Run: headless pygame with SDL's dummy video driver; simulated clock (each Clock.tick advances the game by its frame time, no real sleeping); random seed 0; keys injected as events and as key.get_pressed() state; mouse plan: one left click at the window centre at the start of phase 2, then a move to the lower-right quarter at the start of phase 3.
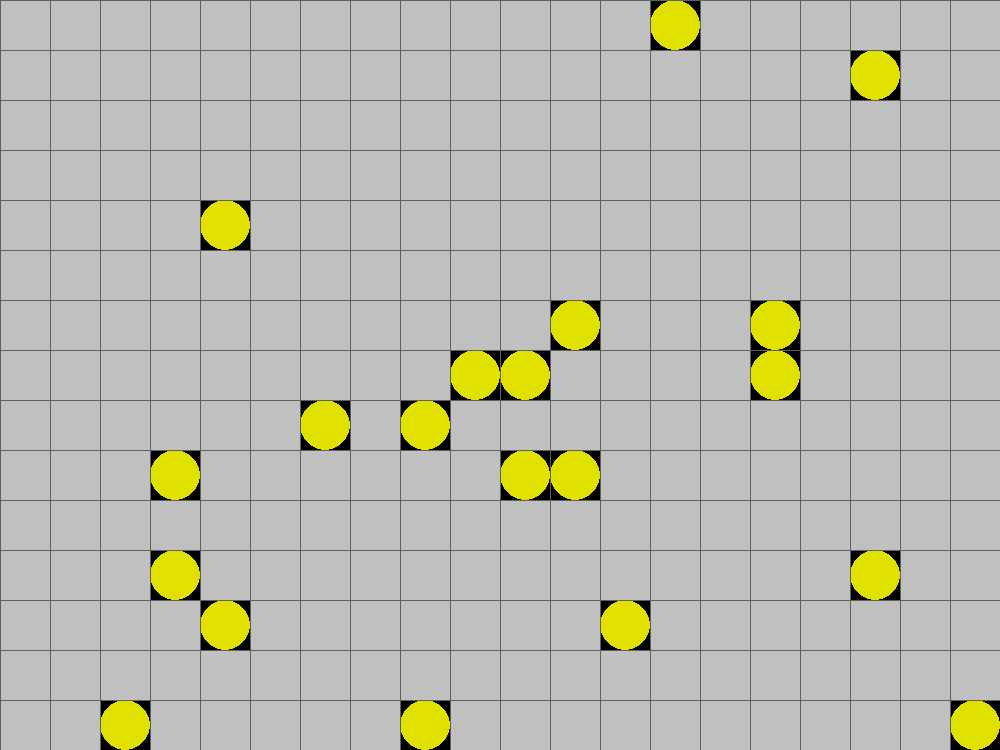
Frame 1 of 4 · flips 1–60 · no input
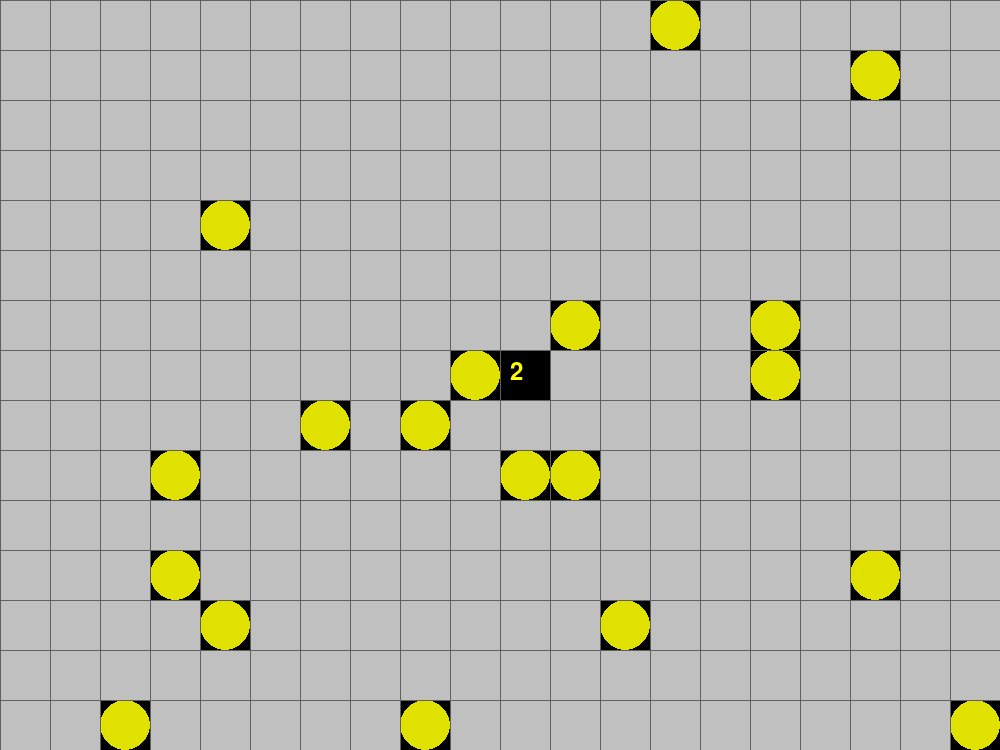
Frame 2 of 4 · flips 61–180 · clicked the window centre · tapped SPACE, RETURN · held RIGHT (→), D
Frame 3 of 4 · flips 181–300 · moved the mouse to the lower-right quarter · held DOWN (↓), S · screen unchanged from frame 2, image omitted
Frame 4 of 4 · flips 301–420 · held LEFT (←), A, UP (↑), W · screen unchanged from frame 3, image omitted

The pygame program that drew these frames:

"""mine_sweeper - Copyright 20231209_01"""
import sys
from math import floor
import pygame
from random import randint
from pygame.locals import QUIT, MOUSEBUTTONDOWN

# グローバル変数定義
WIDTH = 20 # 横方向のマスの数
HEIGHT = 15 # 縦方向のマスの数
SIZE = 50 # 1マスの縦横のサイズ
NUM_OF_BOMBS = 20 # 爆弾の数
EMPTY = 0 # マップ上のタイルがからの状態
BOMB = 1 # マップ上のタイルに爆弾がある状態
OPENED = 2 # マップ上のタイルが開封状態

pygame.init() # pygameモジュールを初期化
SURFACE = pygame.display.set_mode([WIDTH*SIZE, HEIGHT*SIZE]) #サイズを指定してウィンドウを作成
FPSCLOCK = pygame.time.Clock() # クロックオブジェクトを作成

def num_of_bomb(field, x_pos, y_pos):
  """ 周囲にある爆弾の数を返す """
  count = 0 # 戻り値を初期化
  # x, y軸にそれぞれ-1, 0, 1と変化させて
  # (x_pos, y_pos)の周りにある爆弾の数をカウント
  for yoffset in range(-1, 2):
    for xoffset in range(-1, 2):
      xpos, ypos = (x_pos + xoffset, y_pos + yoffset) # (x_pos, y_pos)をoffset
      if 0 <= xpos < WIDTH and 0 <= ypos < HEIGHT and \
        field[ypos][xpos] == BOMB: # xpos, yposがマス内であるか and 爆弾有りか判定
        count += 1 # 判定成立でカウントアップ
  return count # 爆弾の数を返す

def open_tile(field, x_pos, y_pos):
  """ タイルをオープン """
  field[y_pos][x_pos] = OPENED # field状態を開封状態に変更

def main():
  """main routine"""
  smallfont = pygame.font.SysFont(None, 36) # 爆弾の数を表示するFontオブジェクトを作成

  # field1状態をからで初期化 field(list) = [0, 0, ...], [0, ...], ...
  field = [[EMPTY for xpos in range(WIDTH)] for ypos in range(HEIGHT)]

  # 爆弾を設置
  count = 0
  while count < NUM_OF_BOMBS: # 爆弾の数分繰り返す
    xpos, ypos = randint(0, WIDTH-1), randint(0, HEIGHT-1) # (x, y)座標をランダムに指定
    if field[ypos][xpos] == EMPTY: # 重複を避けるため、field状態がからの時
      field[ypos][xpos] = BOMB # 爆弾を設置
      count += 1 # 設置できたらカウントアップ

  while True:
    for event in pygame.event.get(): # イベントキューからイベントを取得
      # 終了イベントを検出した時にプログラムを終了する
      if event.type == QUIT: # イベントがQUITの時
        pygame.quit() # pygameの初期化を解除
        sys.exit() # プログラム終了
      if event.type == MOUSEBUTTONDOWN and event.button == 1: # 左クリックされた時
        # クリックされた位置からタイルの位置を取得
        # floor(): 小数点切り捨て(負数は負方向に丸められる)
        xpos, ypos = floor(event.pos[0] / SIZE), floor(event.pos[1] / SIZE)
        open_tile(field, xpos, ypos) # 関数を呼び出して、タイルを開封状態に変更

    # 描画
    SURFACE.fill((0, 0, 0)) # ウィンドウを黒色(R,G,B)に塗りつぶす

    for ypos in range(HEIGHT):
      for xpos in range(WIDTH):
        tile = field[ypos][xpos] # 左上から順にfield状態をtileに格納
        rect = (xpos*SIZE, ypos*SIZE, SIZE, SIZE) # tileの矩形サイズを取得
        if tile == EMPTY: # field状態が未開封状態の時
          pygame.draw.rect(SURFACE, (192, 192, 192), rect) # 未開封状態を描画
        elif tile == BOMB: # field状態が爆弾有りの時
          pygame.draw.ellipse(SURFACE, (225, 225, 0), rect) # 爆弾有りを描画
        elif tile == OPENED: # field状態が開封状態の時
          count = num_of_bomb(field, xpos, ypos) # 関数を呼び出して爆弾の数を取得
          if count > 0: # 爆弾有りの時
            # render(text: 描画するテキスト, antialias: アンチエイリアス(輪郭をスムーズに), color: 色)
            num_image = smallfont.render("{}".format(count), True, (255, 255, 0))
            SURFACE.blit(num_image, (xpos*SIZE+10, ypos*SIZE+10)) # 爆弾の数を描画(左上から+10ずつoffset)

    # 線の描画
    # line(SURFACE: ベース画面オブジェクト, color: 色, start_pos: 始点, end_pos: 終点, width: 線の幅)
    # 縦線
    for index in range(0, WIDTH*SIZE, SIZE): # 左端から右端までタイルのサイズごとにx座標を指定
      pygame.draw.line(SURFACE, (96, 96, 96), (index, 0), (index, HEIGHT*SIZE))
    # 横線
    for index in range(0, HEIGHT*SIZE, SIZE): # 上端から下端までタイルのサイズごとにy座標を指定
      pygame.draw.line(SURFACE, (96, 96, 96), (0, index), (WIDTH*SIZE, index))

    pygame.display.update() # プログラム中に描画した内容を画面に反映
    FPSCLOCK.tick(1) # 1秒間に1回ループが実行

# 自ファイルから開始された時にmain関数が実行
if __name__ == '__main__':
  main()
